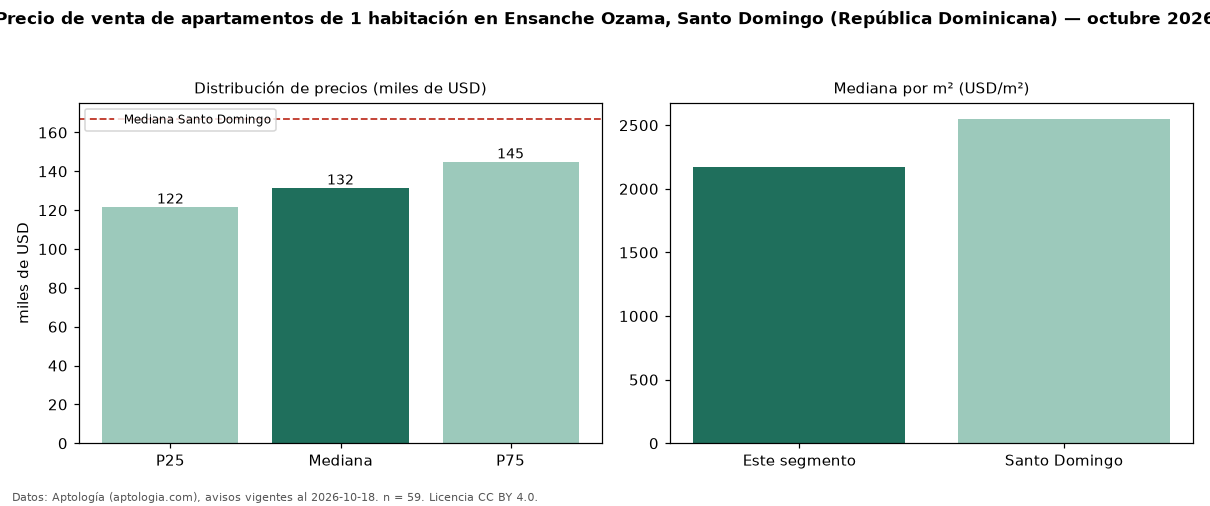

The table this chart was drawn from, first rows:
seccion, metrica, valor, moneda, n
precio, p25, 121755, USD, 59
precio, mediana, 131550, USD, 59
precio, p75, 144978, USD, 59
precio, minimo, 81500, USD, 59
precio, maximo, 157655, USD, 59
m2, mediana_precio_m2, 2169, USD, 59
m2, area_mediana_m2, 59.0, m2, 59
banos, mediana_banos, 1.0, , 
parqueadero, pct_con_parqueadero, 100.0, %, 55
habitaciones, 1, 131550, USD, 59
ciudad, mediana_ciudad_referencia, 167046, USD, 
ciudad, mediana_m2_ciudad, 2551, USD, 
fuente, fecha_datos, 2026-10-18, , 
fuente, atribucion, https://www.aptologia.com/do/venta/santo…, , 
fuente, licencia, CC BY 4.0, , 
